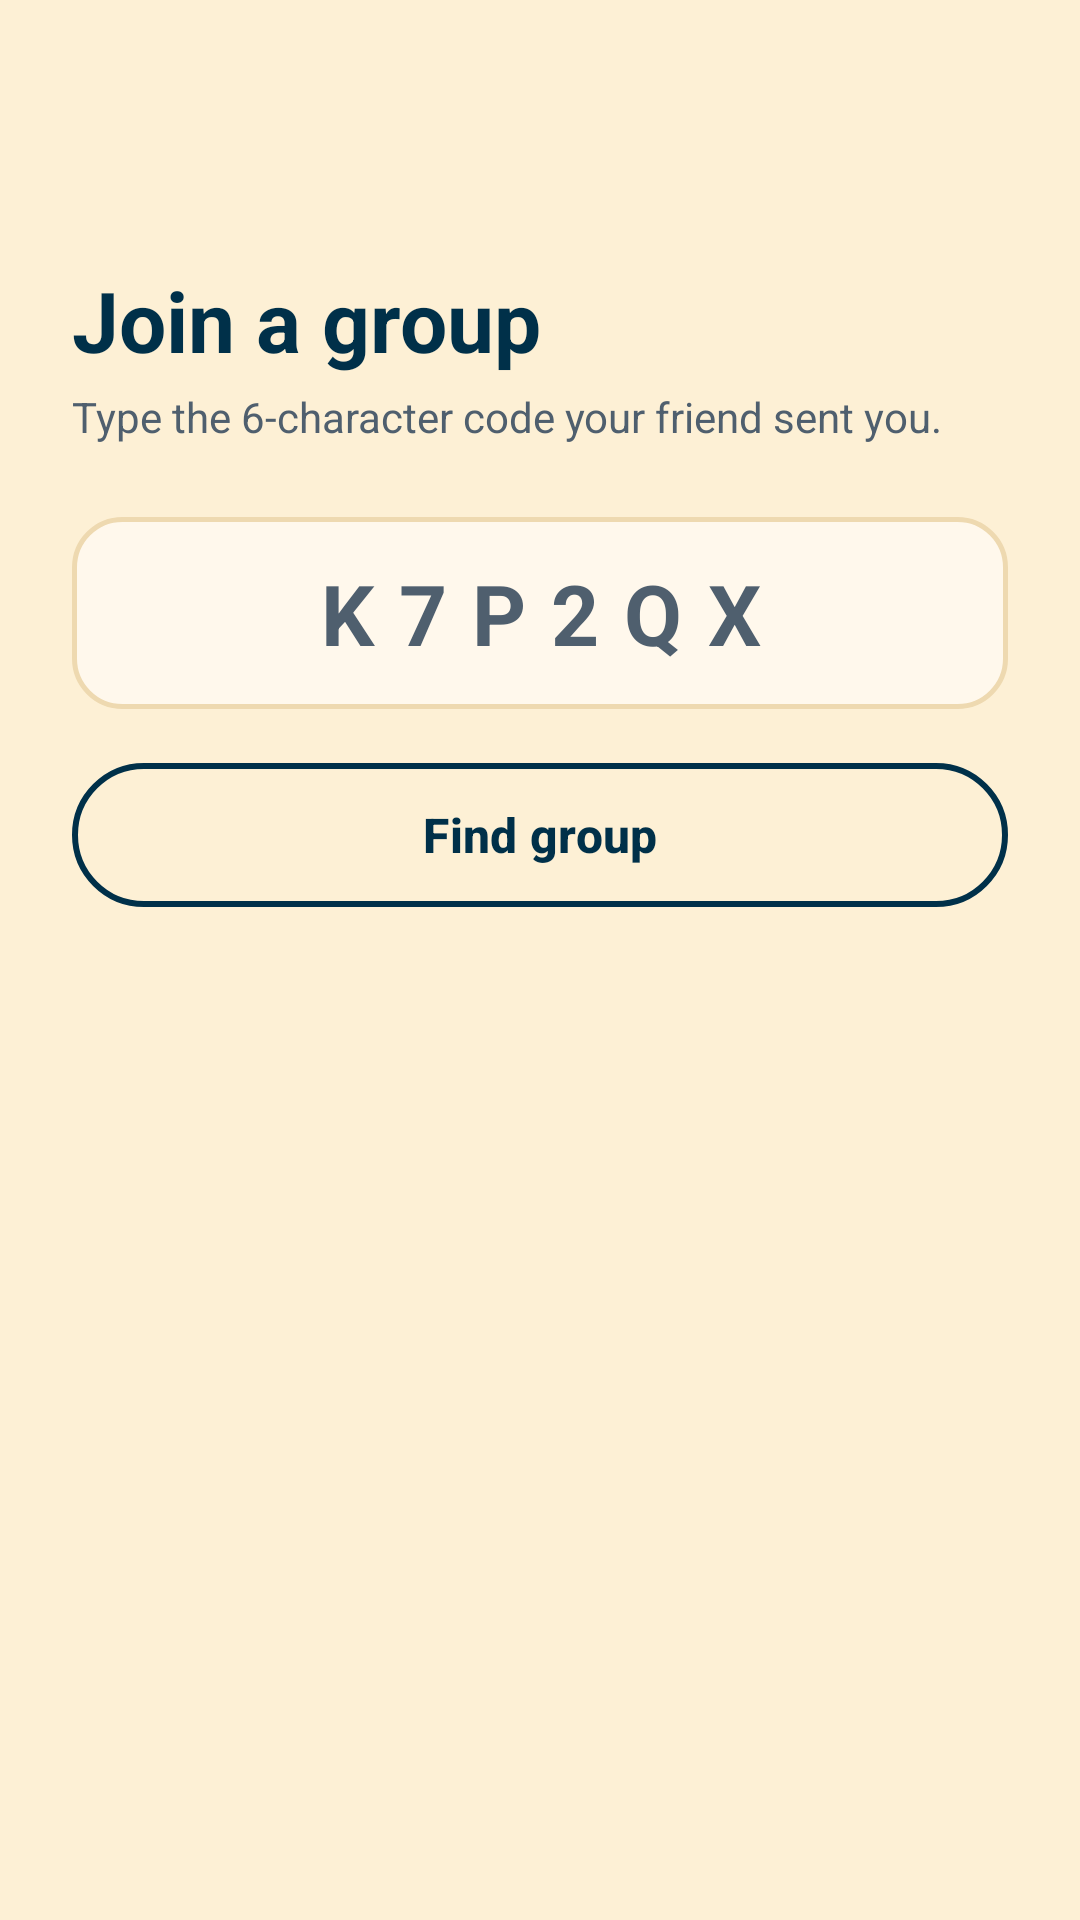

Layout XML and referenced resources for this Android screen:
<!-- AndroidManifest.xml: application theme Theme.WatchSync -->
<!-- res/layout/activity_join_group.xml -->
<?xml version="1.0" encoding="utf-8"?>
<LinearLayout xmlns:android="http://schemas.android.com/apk/res/android"
    android:layout_width="match_parent"
    android:layout_height="match_parent"
    android:orientation="vertical">

    <include layout="@layout/view_toolbar" />

    <LinearLayout
        android:layout_width="match_parent"
        android:layout_height="wrap_content"
        android:orientation="vertical"
        android:padding="24dp">

        <TextView style="@style/Text.Title" android:layout_width="wrap_content" android:layout_height="wrap_content" android:text="Join a group" />
        <TextView style="@style/Text.Muted" android:layout_width="wrap_content" android:layout_height="wrap_content" android:layout_marginTop="4dp" android:text="Type the 6-character code your friend sent you." />

        <EditText
            android:id="@+id/etCode"
            style="@style/Field"
            android:layout_marginTop="24dp"
            android:gravity="center"
            android:hint="K7P2QX"
            android:importantForAutofill="no"
            android:inputType="textCapCharacters|textNoSuggestions"
            android:letterSpacing="0.3"
            android:maxLength="6"
            android:minHeight="64dp"
            android:textSize="28sp"
            android:textStyle="bold" />

        <com.google.android.material.button.MaterialButton
            android:id="@+id/btnFind"
            style="@style/Button.Outline"
            android:layout_width="match_parent"
            android:layout_height="wrap_content"
            android:layout_marginTop="14dp"
            android:text="Find group" />

        <LinearLayout
            android:id="@+id/cardFound"
            android:layout_width="match_parent"
            android:layout_height="wrap_content"
            android:layout_marginTop="16dp"
            android:background="@drawable/bg_rounded"
            android:backgroundTint="@color/ink"
            android:orientation="vertical"
            android:padding="16dp"
            android:visibility="gone">

            <TextView style="@style/Text.Overline" android:layout_width="wrap_content" android:layout_height="wrap_content" android:text="GROUP FOUND" android:textColor="@color/ink_light" />
            <TextView android:id="@+id/tvFoundName" android:layout_width="wrap_content" android:layout_height="wrap_content" android:layout_marginTop="6dp" android:textColor="@color/papaya" android:textSize="22sp" android:textStyle="bold" />
            <TextView android:id="@+id/tvFoundInfo" android:layout_width="wrap_content" android:layout_height="wrap_content" android:layout_marginTop="2dp" android:textColor="@color/ink_light" android:textSize="13sp" />
        </LinearLayout>

        <com.google.android.material.button.MaterialButton
            android:id="@+id/btnJoin"
            style="@style/Button.Primary"
            android:layout_width="match_parent"
            android:layout_height="wrap_content"
            android:layout_marginTop="16dp"
            android:text="Join group"
            android:visibility="gone" />
    </LinearLayout>
</LinearLayout>
<!-- res/layout/view_toolbar.xml (included above) -->
<?xml version="1.0" encoding="utf-8"?>
<com.google.android.material.appbar.MaterialToolbar xmlns:android="http://schemas.android.com/apk/res/android"
    xmlns:app="http://schemas.android.com/apk/res-auto"
    android:id="@+id/toolbar"
    android:layout_width="match_parent"
    android:layout_height="?attr/actionBarSize"
    android:background="@color/papaya"
    app:navigationIcon="@drawable/ic_back"
    app:navigationIconTint="@color/ink"
    app:navigationContentDescription="Back"
    app:titleTextColor="@color/ink" />
<!-- resources referenced by this layout -->
<resources>
  <color name="ink">#003049</color>
  <color name="ink_light">#B9D0E0</color>
  <color name="papaya">#FDF0D5</color>
  <style name="Button.Outline" parent="Widget.Material3.Button.OutlinedButton">
          <item name="strokeColor">@color/ink</item>
          <item name="strokeWidth">2dp</item>
          <item name="android:textColor">@color/ink</item>
          <item name="android:minHeight">56dp</item>
          <item name="cornerRadius">28dp</item>
          <item name="android:textStyle">bold</item>
          <item name="android:textSize">16sp</item>
          <item name="android:textAllCaps">false</item>
      </style>
  <style name="Button.Primary" parent="Widget.Material3.Button">
          <item name="backgroundTint">@color/ink</item>
          <item name="android:textColor">@color/papaya</item>
          <item name="android:minHeight">56dp</item>
          <item name="cornerRadius">28dp</item>
          <item name="android:textStyle">bold</item>
          <item name="android:textSize">16sp</item>
          <item name="android:textAllCaps">false</item>
      </style>
  <style name="Field" parent="">
          <item name="android:layout_width">match_parent</item>
          <item name="android:layout_height">wrap_content</item>
          <item name="android:minHeight">54dp</item>
          <item name="android:background">@drawable/bg_input</item>
          <item name="android:paddingStart">16dp</item>
          <item name="android:paddingEnd">16dp</item>
          <item name="android:textColor">@color/ink</item>
          <item name="android:textColorHint">@color/muted</item>
          <item name="android:textSize">16sp</item>
      </style>
  <style name="Text.Muted" parent="">
          <item name="android:textColor">@color/muted</item>
          <item name="android:textSize">14sp</item>
      </style>
  <style name="Text.Overline" parent="">
          <item name="android:textSize">11sp</item>
          <item name="android:textStyle">bold</item>
          <item name="android:letterSpacing">0.12</item>
      </style>
  <style name="Text.Title" parent="">
          <item name="android:textColor">@color/ink</item>
          <item name="android:textSize">28sp</item>
          <item name="android:textStyle">bold</item>
      </style>
  <style name="Theme.WatchSync" parent="Theme.Material3.Light.NoActionBar">
          <item name="colorPrimary">@color/ink</item>
          <item name="colorOnPrimary">@color/papaya</item>
          <item name="colorSecondary">@color/flag_red</item>
          <item name="colorOnSecondary">@color/white</item>
          <item name="colorSecondaryContainer">@color/flag_red</item>
          <item name="colorOnSecondaryContainer">@color/white</item>
          <item name="android:colorBackground">@color/papaya</item>
          <item name="colorSurface">@color/papaya</item>
          <item name="colorOnSurface">@color/ink</item>
          <item name="android:textColorPrimary">@color/ink</item>
          <item name="android:textColorSecondary">@color/muted</item>
          <item name="android:windowBackground">@color/papaya</item>
          <item name="android:statusBarColor">@color/papaya</item>
          <item name="android:navigationBarColor">@color/ink</item>
          <item name="android:windowLightStatusBar">true</item>
      </style>
  <!-- drawable bg_input (drawable) -->
  <?xml version="1.0" encoding="utf-8"?>
  <shape xmlns:android="http://schemas.android.com/apk/res/android" android:shape="rectangle">
      <solid android:color="@color/card" />
      <corners android:radius="16dp" />
      <stroke android:width="1.5dp" android:color="@color/line" />
  </shape>
  <color name="muted">#4F5F6E</color>
  <color name="flag_red">#C1121F</color>
  <color name="white">#FFFFFF</color>
  <color name="card">#FFF8EC</color>
  <color name="line">#EED9B0</color>
</resources>
